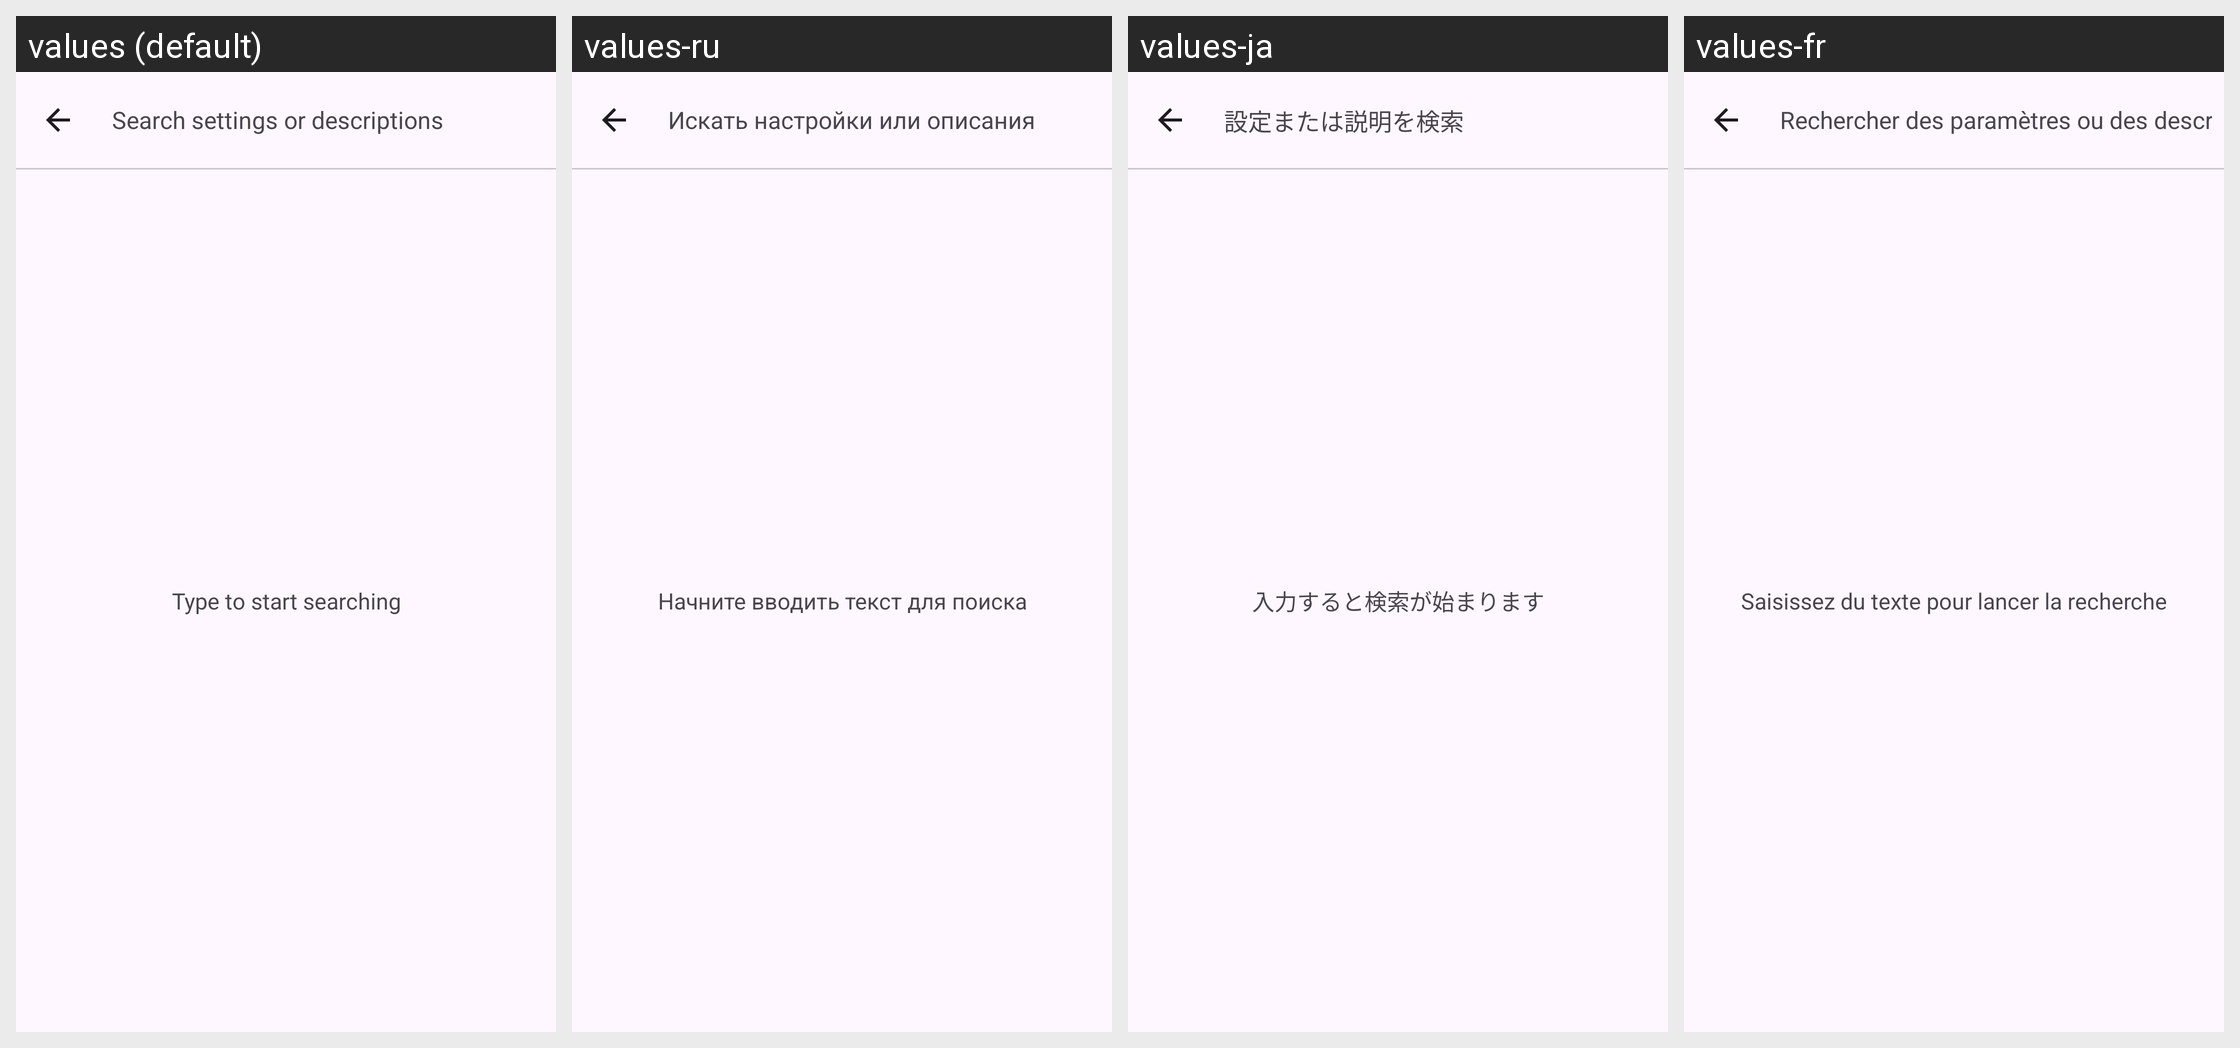

Here is an Android app screen in its default locale and in the app's own translations. Write out the translated-string differences for the strings that appear on this screen.
Android screen res/layout/activity_settings_search.xml rendered under 4 locales, left to right: values (default), values-ru, values-ja, values-fr. Device: Nexus 5 (rendered at 1080×1920; each locale shown at half size, 540×960, under a caption strip naming it); theme Theme.PlainPad.
Other locales in the repository, not shown: values-de, values-zh.
Strings drawn on this screen, with the default value and each locale's value (text and hints the layout hard-codes, and strings that could not be matched under every locale, appear in the picture but are not listed):

settings_search_hint
  values: Search settings or descriptions
  values-ru: Искать настройки или описания
  values-ja: 設定または説明を検索
  values-fr: Rechercher des paramètres ou des descriptions

settings_search_empty_hint
  values: Type to start searching
  values-ru: Начните вводить текст для поиска
  values-ja: 入力すると検索が始まります
  values-fr: Saisissez du texte pour lancer la recherche
